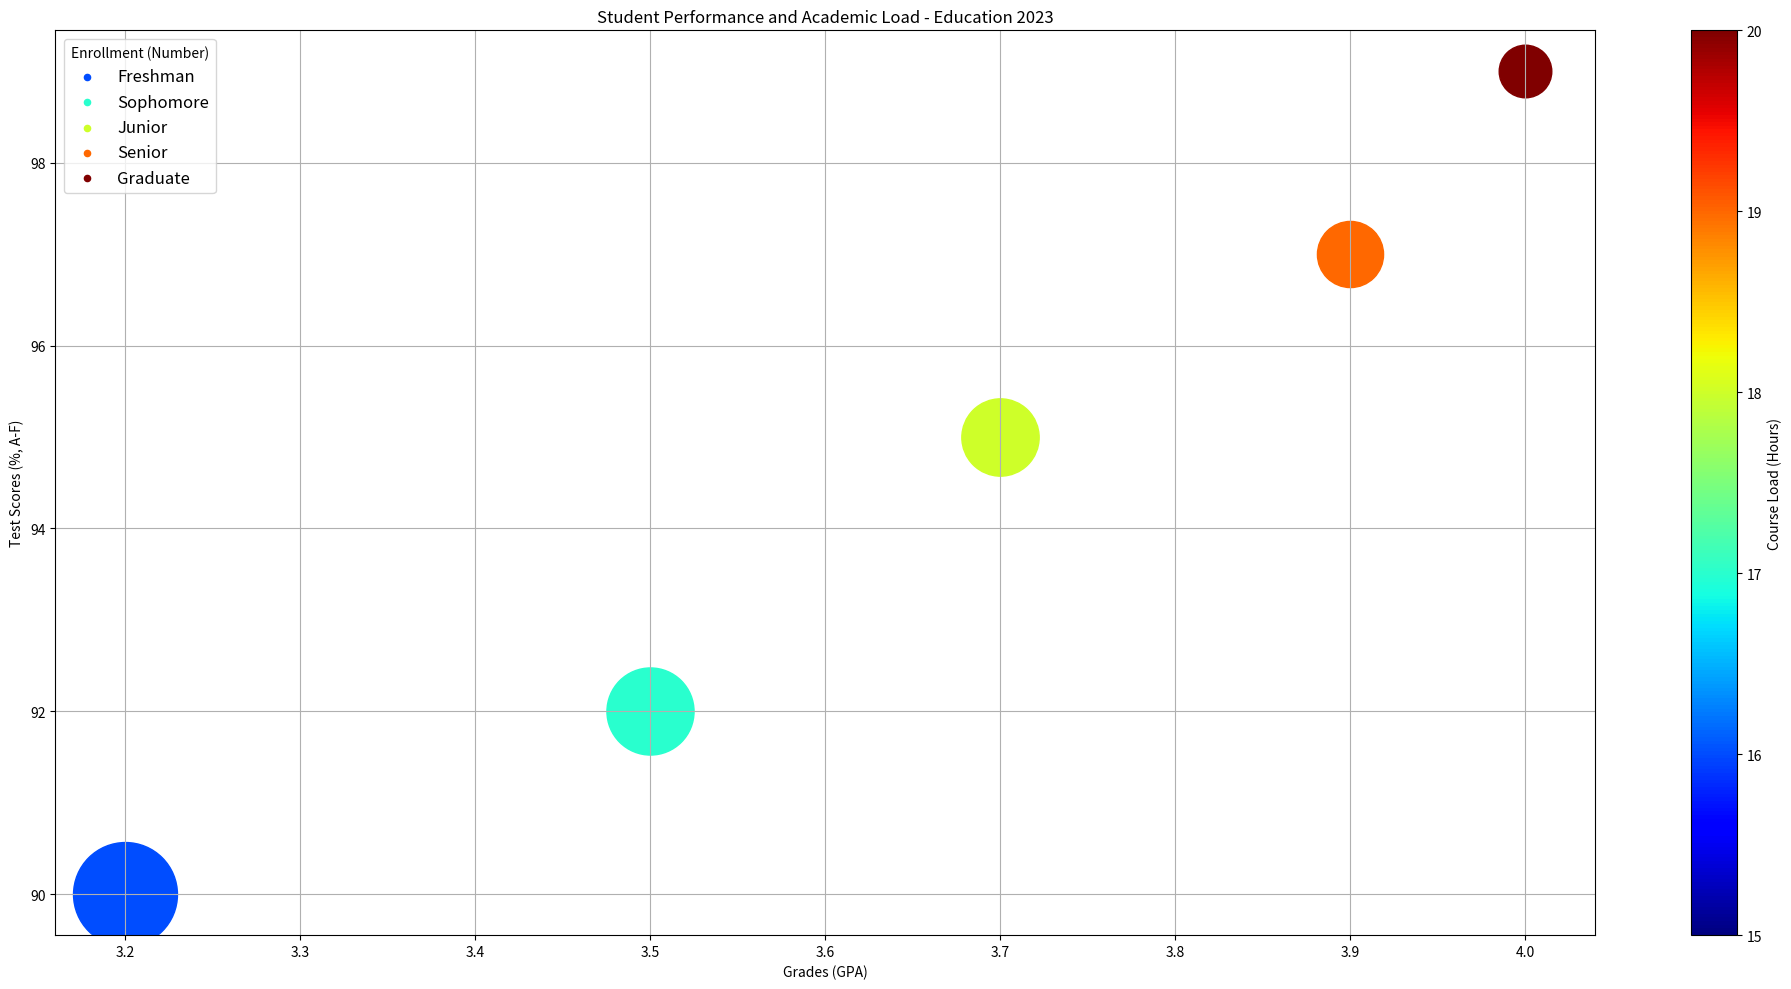

Here is the Python script that generated this plot: (Note: this script raises an exception after producing the figure.)

import matplotlib.pyplot as plt
import numpy as np
import matplotlib.cm as cm
from matplotlib.colors import Normalize

# Transform the given data into three variables
data_labels = ["Grades (GPA)", "Test Scores (%, A-F)", "Enrollment (Number)", "Course Load (Hours)"]
data = np.array([[3.2, 90, 1000, 16],
                [3.5, 92, 900, 17],
                [3.7, 95, 850, 18],
                [3.9, 97, 800, 19],
                [4.0, 99, 750, 20]])
line_labels = ["Freshman", "Sophomore", "Junior", "Senior", "Graduate"]

# Plot the data with the type of bubble chart
fig = plt.figure(figsize=(20, 10))
ax = fig.add_subplot()

for i in range(len(line_labels)):
    # scatter an empty point
    ax.scatter([], [], label=line_labels[i], s=20, color=cm.jet(Normalize(15, 20)(data[i, 3])))
    # plot the data
    ax.scatter(data[i, 0], data[i, 1], s=Normalize(700, 1000)(data[i, 2]) * 5000 + 600, label=None, color=cm.jet(Normalize(15, 20)(data[i, 3])))

# plot the legend with the title
ax.legend(title=data_labels[2], fontsize="large")

# add a color bar
sm = cm.ScalarMappable(cmap=cm.jet, norm=Normalize(vmin=15, vmax=20))
sm.set_array([])
plt.colorbar(sm, ax=ax, label=data_labels[3])

# set labels, title, background grid
ax.set_title("Student Performance and Academic Load - Education 2023")
ax.set_xlabel(data_labels[0])
ax.set_ylabel(data_labels[1])
ax.grid(True)

# resize the image
plt.tight_layout()

# save the image
plt.savefig("/cpfs01/user/yehancheng/workspace/datasets/SimChartV2/demo/bubble/png/16_2023122261326.png")

# clear the current image state
plt.clf()